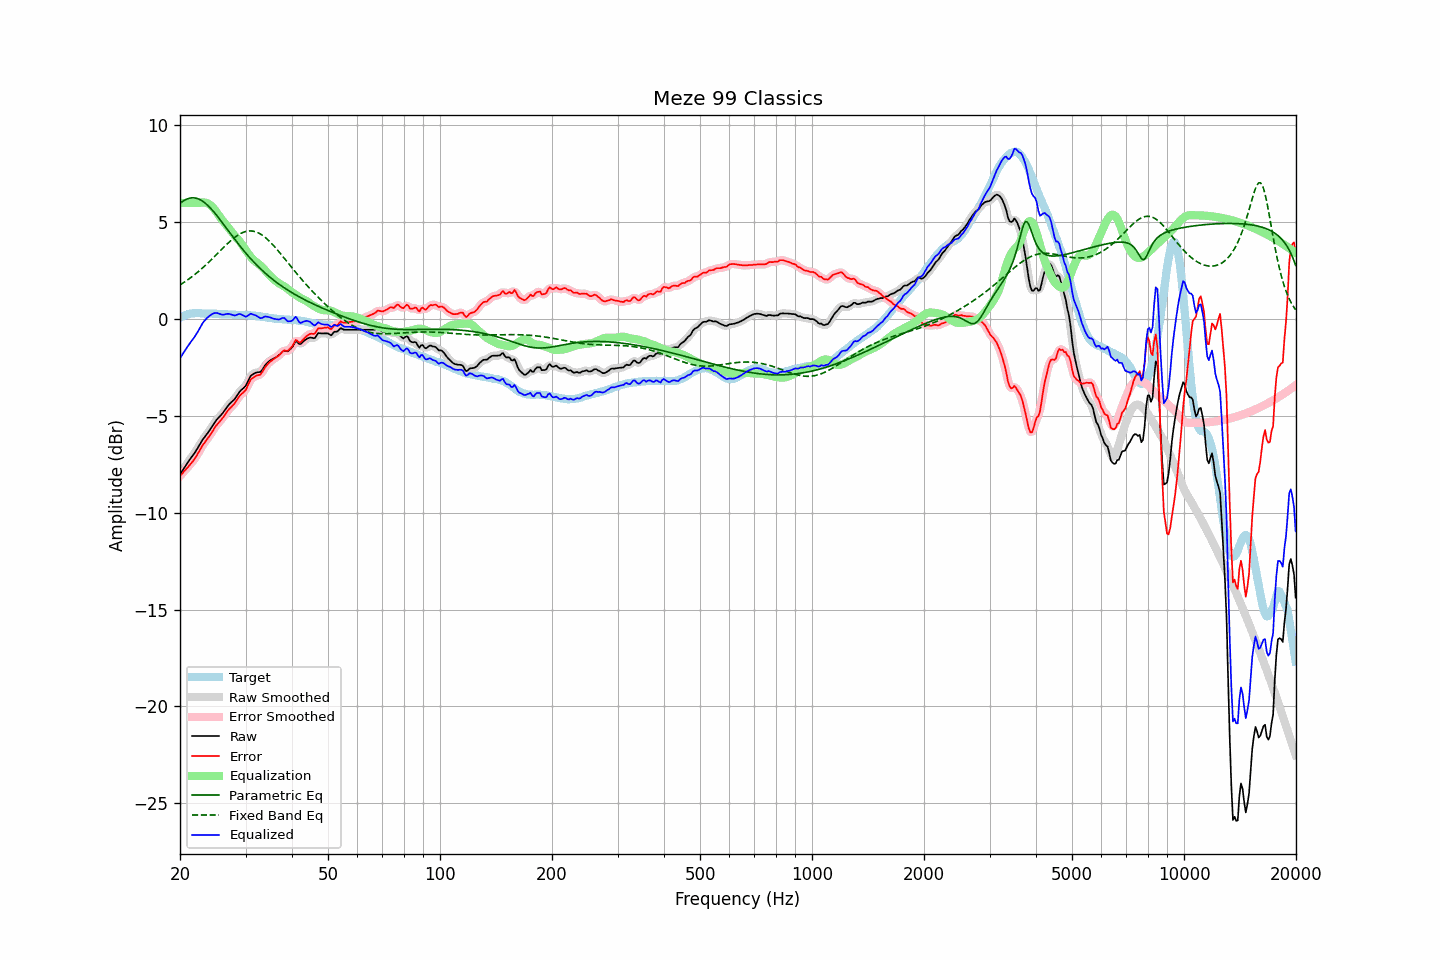

Data behind this chart, as committed beside it:
frequency, raw, error, smoothed, error_smoothed, equalization, parametric_eq, fixed_band_eq, equalized_raw, equalized_smoothed, target
20.00, -8.02, -8.10, -8.02, -8.10, 6.00, 5.97, 1.77, -2.02, -2.02, 0.08
20.20, -7.89, -8.01, -7.89, -8.01, 6.00, 6.04, 1.82, -1.89, -1.89, 0.12
20.40, -7.76, -7.92, -7.76, -7.92, 6.00, 6.10, 1.87, -1.76, -1.76, 0.16
20.61, -7.63, -7.81, -7.63, -7.82, 6.00, 6.15, 1.93, -1.63, -1.63, 0.18
20.81, -7.51, -7.73, -7.51, -7.73, 6.00, 6.19, 1.98, -1.51, -1.51, 0.22
21.02, -7.38, -7.64, -7.38, -7.64, 6.00, 6.22, 2.04, -1.38, -1.38, 0.26
21.23, -7.27, -7.54, -7.27, -7.54, 6.00, 6.24, 2.10, -1.27, -1.27, 0.27
21.44, -7.15, -7.44, -7.15, -7.44, 6.00, 6.26, 2.16, -1.15, -1.15, 0.29
21.66, -7.04, -7.34, -7.04, -7.34, 6.00, 6.26, 2.23, -1.04, -1.04, 0.30
21.87, -6.93, -7.23, -6.92, -7.23, 6.00, 6.26, 2.29, -0.93, -0.92, 0.30
22.09, -6.80, -7.11, -6.80, -7.10, 6.00, 6.24, 2.36, -0.80, -0.80, 0.31
22.31, -6.66, -6.97, -6.66, -6.97, 6.00, 6.22, 2.42, -0.66, -0.66, 0.31
22.54, -6.52, -6.83, -6.52, -6.82, 6.00, 6.19, 2.49, -0.52, -0.51, 0.31
22.76, -6.38, -6.68, -6.38, -6.68, 6.01, 6.14, 2.57, -0.37, -0.37, 0.30
22.99, -6.24, -6.53, -6.25, -6.54, 6.02, 6.09, 2.64, -0.22, -0.23, 0.29
23.22, -6.13, -6.42, -6.13, -6.41, 6.02, 6.03, 2.71, -0.11, -0.10, 0.29
23.45, -6.02, -6.30, -6.02, -6.30, 6.01, 5.97, 2.79, -0.01, -0.01, 0.28
23.69, -5.91, -6.19, -5.91, -6.19, 5.98, 5.89, 2.87, 0.07, 0.07, 0.28
23.92, -5.80, -6.08, -5.79, -6.07, 5.94, 5.81, 2.95, 0.14, 0.15, 0.28
24.16, -5.67, -5.95, -5.67, -5.95, 5.88, 5.73, 3.03, 0.21, 0.21, 0.29
24.40, -5.54, -5.82, -5.54, -5.82, 5.80, 5.64, 3.11, 0.26, 0.26, 0.29
24.65, -5.41, -5.69, -5.41, -5.69, 5.71, 5.54, 3.19, 0.30, 0.30, 0.28
24.89, -5.29, -5.56, -5.29, -5.57, 5.61, 5.44, 3.28, 0.32, 0.32, 0.27
25.14, -5.18, -5.45, -5.18, -5.46, 5.50, 5.34, 3.36, 0.32, 0.31, 0.27
25.39, -5.09, -5.36, -5.09, -5.36, 5.38, 5.23, 3.44, 0.29, 0.29, 0.27
25.65, -5.00, -5.26, -5.00, -5.26, 5.26, 5.13, 3.53, 0.26, 0.26, 0.26
25.91, -4.91, -5.16, -4.91, -5.16, 5.14, 5.02, 3.61, 0.23, 0.24, 0.25
26.16, -4.81, -5.06, -4.80, -5.06, 5.04, 4.90, 3.69, 0.23, 0.23, 0.25
26.43, -4.69, -4.94, -4.69, -4.94, 4.94, 4.79, 3.77, 0.25, 0.25, 0.25
26.69, -4.57, -4.82, -4.57, -4.82, 4.84, 4.68, 3.85, 0.27, 0.26, 0.25
26.96, -4.46, -4.70, -4.47, -4.71, 4.73, 4.57, 3.93, 0.27, 0.27, 0.24
27.23, -4.37, -4.61, -4.37, -4.61, 4.63, 4.46, 4.01, 0.26, 0.26, 0.24
27.50, -4.29, -4.53, -4.29, -4.53, 4.52, 4.35, 4.08, 0.23, 0.23, 0.24
27.77, -4.21, -4.44, -4.21, -4.44, 4.42, 4.23, 4.15, 0.21, 0.20, 0.23
28.05, -4.13, -4.36, -4.12, -4.34, 4.31, 4.13, 4.22, 0.18, 0.20, 0.23
28.33, -4.01, -4.23, -4.01, -4.22, 4.22, 4.02, 4.28, 0.21, 0.21, 0.22
28.62, -3.88, -4.10, -3.88, -4.10, 4.13, 3.91, 4.33, 0.24, 0.24, 0.22
28.90, -3.76, -3.97, -3.77, -3.98, 4.03, 3.80, 4.39, 0.27, 0.26, 0.21
29.19, -3.67, -3.88, -3.67, -3.89, 3.92, 3.70, 4.43, 0.25, 0.24, 0.21
29.48, -3.60, -3.82, -3.60, -3.82, 3.80, 3.60, 4.47, 0.20, 0.20, 0.22
29.78, -3.52, -3.73, -3.52, -3.74, 3.68, 3.50, 4.50, 0.16, 0.16, 0.21
30.08, -3.43, -3.65, -3.41, -3.62, 3.55, 3.40, 4.53, 0.12, 0.14, 0.22
30.38, -3.26, -3.46, -3.26, -3.46, 3.43, 3.30, 4.54, 0.17, 0.18, 0.20
30.68, -3.09, -3.29, -3.10, -3.29, 3.32, 3.21, 4.55, 0.23, 0.22, 0.20
30.99, -2.93, -3.12, -2.96, -3.15, 3.21, 3.12, 4.55, 0.28, 0.25, 0.19
31.30, -2.87, -3.06, -2.87, -3.05, 3.12, 3.03, 4.55, 0.25, 0.26, 0.19
31.61, -2.82, -3.01, -2.81, -2.99, 3.04, 2.94, 4.53, 0.22, 0.23, 0.19
31.93, -2.77, -2.93, -2.78, -2.95, 2.97, 2.85, 4.51, 0.20, 0.19, 0.16
32.24, -2.75, -2.90, -2.76, -2.92, 2.90, 2.77, 4.48, 0.15, 0.14, 0.15
32.57, -2.74, -2.89, -2.74, -2.89, 2.84, 2.68, 4.44, 0.10, 0.10, 0.15
32.89, -2.73, -2.87, -2.71, -2.84, 2.77, 2.60, 4.40, 0.04, 0.07, 0.14
33.22, -2.64, -2.76, -2.63, -2.75, 2.70, 2.53, 4.34, 0.06, 0.07, 0.12
33.55, -2.51, -2.62, -2.52, -2.63, 2.61, 2.45, 4.28, 0.10, 0.09, 0.12
33.89, -2.38, -2.48, -2.39, -2.49, 2.52, 2.37, 4.22, 0.14, 0.12, 0.09
34.23, -2.29, -2.38, -2.29, -2.38, 2.42, 2.30, 4.15, 0.13, 0.13, 0.09
34.57, -2.21, -2.28, -2.21, -2.28, 2.32, 2.23, 4.07, 0.11, 0.11, 0.07
34.92, -2.14, -2.20, -2.15, -2.21, 2.23, 2.16, 3.99, 0.09, 0.09, 0.06
35.27, -2.09, -2.15, -2.09, -2.14, 2.15, 2.09, 3.91, 0.06, 0.06, 0.06
35.62, -2.05, -2.09, -2.04, -2.08, 2.08, 2.03, 3.82, 0.03, 0.03, 0.04
35.97, -2.00, -2.02, -2.00, -2.03, 2.01, 1.96, 3.72, 0.01, 0.01, 0.02
... 635 more rows
